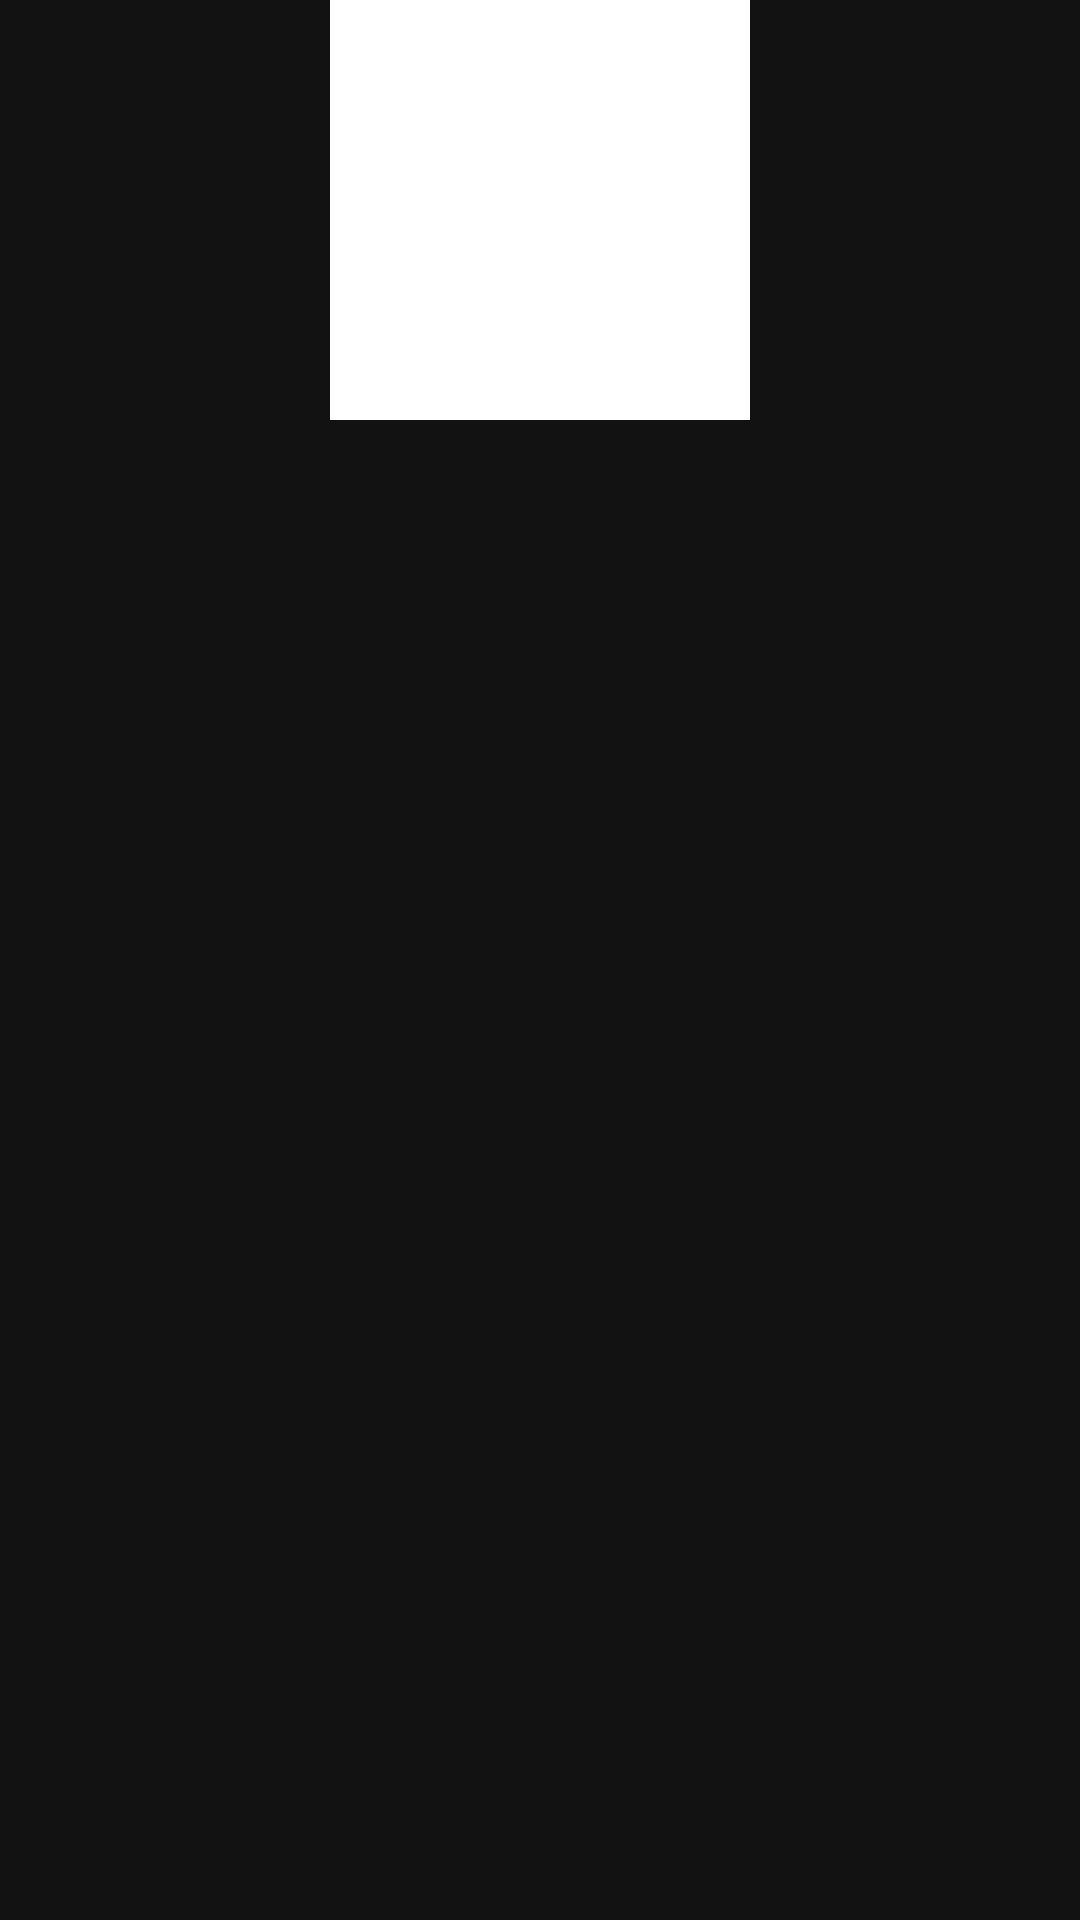

Layout XML and referenced resources for this Android screen:
<!-- AndroidManifest.xml: application theme AppTheme -->
<!-- res/layout/album_highlight_item.xml -->
<?xml version="1.0" encoding="utf-8"?>
<androidx.constraintlayout.widget.ConstraintLayout
        xmlns:android="http://schemas.android.com/apk/res/android"
        xmlns:app="http://schemas.android.com/apk/res-auto"
        xmlns:tools="http://schemas.android.com/tools"
        android:layout_width="match_parent"
        android:layout_height="wrap_content"
        android:clickable="true"
        android:focusable="true">

    <ImageView
            android:id="@+id/itemAlbumCover"
            android:layout_width="@dimen/large_image_thumbnail"
            android:layout_height="@dimen/large_image_thumbnail"
            android:scaleType="centerCrop"
            android:src="@android:color/white"
            android:layout_gravity="center"
            android:importantForAccessibility="no"
            app:layout_constraintStart_toStartOf="parent" app:layout_constraintTop_toTopOf="parent"
            app:layout_constraintEnd_toEndOf="parent"
            android:clickable="false"
            android:focusable="false"/>

    <TextView
            android:id="@+id/itemTitle"
            tools:text="Album name"
            style="@style/TextSmallTitle"
            android:layout_width="140dp"
            android:layout_height="wrap_content"
            android:maxLines="2"
            android:layout_marginTop="8dp"
            app:layout_constraintTop_toBottomOf="@+id/itemAlbumCover"
            app:layout_constraintBottom_toBottomOf="parent"
            android:layout_marginBottom="8dp" app:layout_constraintEnd_toEndOf="parent"
            app:layout_constraintStart_toStartOf="parent"
            android:clickable="false"
            android:focusable="false"/>

</androidx.constraintlayout.widget.ConstraintLayout>
<!-- resources referenced by this layout -->
<resources>
  <dimen name="large_image_thumbnail">140dp</dimen>
  <style name="TextSmallTitle" parent="DefaultTextStyle">
          <item name="android:textSize">13sp</item>
          <item name="android:textStyle">bold</item>
      </style>
  <style name="AppTheme" parent="Theme.AppCompat.Light">
          <item name="colorPrimary">@color/colorPrimary</item>
          <item name="colorPrimaryDark">@color/colorPrimaryDark</item>
          <item name="colorAccent">@color/colorAccent</item>
          <item name="android:windowBackground">@color/colorPrimary</item>
          <item name="android:navigationBarColor">@color/colorPrimary</item>
          <item name="android:textViewStyle">@style/DefaultTextStyle</item>
          <item name="actionBarStyle">@style/ActionBarStyle</item>
          <item name="android:textColorSecondary">@android:color/white</item>
          <item name="homeAsUpIndicator">@drawable/back_button</item>
          <item name="android:homeAsUpIndicator">@drawable/back_button</item>
      </style>
  <style name="DefaultTextStyle" parent="TextAppearance.AppCompat">
          <item name="android:textColor">@android:color/white</item>
          <item name="android:fontFamily">sans-serif-medium</item>
          <item name="android:gravity">center</item>
      </style>
  <color name="colorPrimary">#121212</color>
  <color name="colorPrimaryDark">#80000000</color>
  <color name="colorAccent">#c7d35b</color>
  <style name="ActionBarStyle" parent="@style/Widget.AppCompat.Light.ActionBar">
          <item name="titleTextStyle">@style/ActionbarTextStyle</item>
      </style>
  <!-- drawable back_button (drawable) -->
  <?xml version="1.0" encoding="utf-8"?>
  <vector xmlns:android="http://schemas.android.com/apk/res/android"
          android:width="24dp"
          android:height="24dp"
          android:viewportWidth="24.0"
          android:viewportHeight="24.0"
          android:autoMirrored="true">
      <path
              android:pathData="M20,11L7.8,11l5.6,-5.6L12,4l-8,8l8,8l1.4,-1.4L7.8,13L20,13L20,11z"
              android:fillColor="@android:color/white"/>
  </vector>
  <style name="ActionbarTextStyle" parent="@style/TextAppearance.AppCompat.Widget.ActionBar.Title">
          <item name="android:textColor">#fff</item>
      </style>
</resources>
